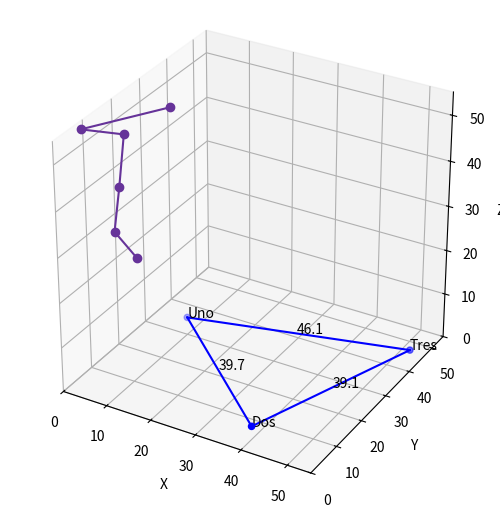

Reproduce this figure in Python.
import numpy as np
import matplotlib.pyplot as plt
from sympy import symbols, Eq, solve, N
import math


def calculate_distance(x1, y1, z1, x2, y2, z2):
    distance = math.sqrt((x2 - x1)**2 + (y2 - y1)**2 + (z2 - z1)**2)
    return distance

def draw_line_intercept():
    i = 0
    for j in range(len(dist)):
        x, y, z = symbols('x y z')
        # create equations based on the distance formula
        eq1 = Eq((x - Xg[0]) ** 2 + (y - Yg[0]) ** 2 + (z - Zg[0]) ** 2, dist[j][0] ** 2)
        eq2 = Eq((x - Xg[1]) ** 2 + (y - Yg[1]) ** 2 + (z - Zg[1]) ** 2, dist[j][1] ** 2)
        eq3 = Eq((x - Xg[2]) ** 2 + (y - Yg[2]) ** 2 + (z - Zg[2]) ** 2, dist[j][2] ** 2)

        # solve the system of equations
        solutions = solve((eq1, eq2, eq3), (x, y, z))

        try:
            result_cords.append([N(solutions[0][0]), N(solutions[0][1]), N(solutions[0][2])])
            # ax.scatter(N(sol[0]), N(sol[1]), N(sol[2]), color=scatter_color, marker='o')
            # ax.text(N(sol[0]), N(sol[1]), N(sol[2]), str(i))

        except Exception as e:
            print(f"Point: {i} is unsolvable precisely")
        # print(result_cords)
    return
def show_midpoint(x1, y1, z1, x2, y2, z2):
    midpoint_x = (x1 + x2) / 2
    midpoint_y = (y1 + y2) / 2
    midpoint_z = (z1 + z2) / 2
    ax.text(midpoint_x, midpoint_y, midpoint_z,round(calculate_distance(x1, y1, z1, x2, y2, z2),1))
    ax.plot([x1, x2], [y1, y2], [z1, z2], color=scatter_color, linestyle=scatter_line_style)
    return

def draw_sphere(x,y,z,radius):
    center = (x, y, z)

    # Create a mesh grid to represent the sphere surface
    u = np.linspace(0, 2 * np.pi, 100)
    v = np.linspace(0, np.pi, 50)
    x = center[0] + radius * np.outer(np.cos(u), np.sin(v))
    y = center[1] + radius * np.outer(np.sin(u), np.sin(v))
    z = center[2] + radius * np.outer(np.ones(np.size(u)), np.cos(v))

    # Plot the transparent sphere
    ax.plot_surface(x, y, z, alpha=0.3)
    return

fig = plt.figure()
ax = fig.add_subplot(111, projection='3d')
scatter_color = 'blue'
scatter_color2 = 'rebeccapurple'
scatter_line_style = '-'
triangle_color = 'red'
triangle_line_style = '--'
ax.set_xlabel('X')
ax.set_ylabel('Y')
ax.set_zlabel('Z')
ax.set_box_aspect([1, 1, 1])









# example 3 point cordinates
Xg = np.array([10, 40, 55])
Yg = np.array([30, 4, 40])
Zg = np.array([4, 3, 5])

# random vectors
num_vectors = 50
Xv = np.random.rand(num_vectors)*5
Yv = np.random.rand(num_vectors)*5
Zv = np.random.rand(num_vectors)*5

# Base station cords
triangle_X = np.array([0, 1, -1])
triangle_Y = np.array([0, 1, 1])
triangle_Z = np.array([0, 0, 0])

# all distance mesurements
dist = [[58,45,70],[52,47,70],[50,52,70],[50,60,72],[50,65,78],[55,62,70]]

# all resulting tracked points
result_cords = []

# Plot the data points
ax.scatter(Xg, Yg, Zg, color=scatter_color, marker='o')
ax.text(Xg[0], Yg[0], Zg[0], 'Uno')
ax.text(Xg[1], Yg[1], Zg[1], 'Dos')
ax.text(Xg[2], Yg[2], Zg[2], 'Tres')
show_midpoint(Xg[0], Yg[0], Zg[0],Xg[1], Yg[1], Zg[1])
show_midpoint(Xg[2], Yg[2], Zg[2],Xg[1], Yg[1], Zg[1])
show_midpoint(Xg[0], Yg[0], Zg[0],Xg[2], Yg[2], Zg[2])

# draw_sphere(Xg[0], Yg[0], Zg[0],dist[0])
# draw_sphere(Xg[1], Yg[1], Zg[1],dist[1])
# draw_sphere(Xg[2], Yg[2], Zg[2],dist[2])

draw_line_intercept()

# grpah points
for values in result_cords:
    ax.scatter(values[0], values[1], values[2], color=scatter_color2, marker='o')

# graph lines betwheen points
X = [point[0] for point in result_cords]
Y = [point[1] for point in result_cords]
Z = [point[2] for point in result_cords]
ax.plot(X, Y, Z, color=scatter_color2, linestyle='-', marker='o')

max_range = np.max(np.abs(np.concatenate([Xg, Yg])))
ax.set_xlim([0, max_range])
ax.set_ylim([0, max_range])
ax.set_zlim([0, max_range])
plt.subplots_adjust(top=1, bottom=0, left=0, right=1)

plt.show()
